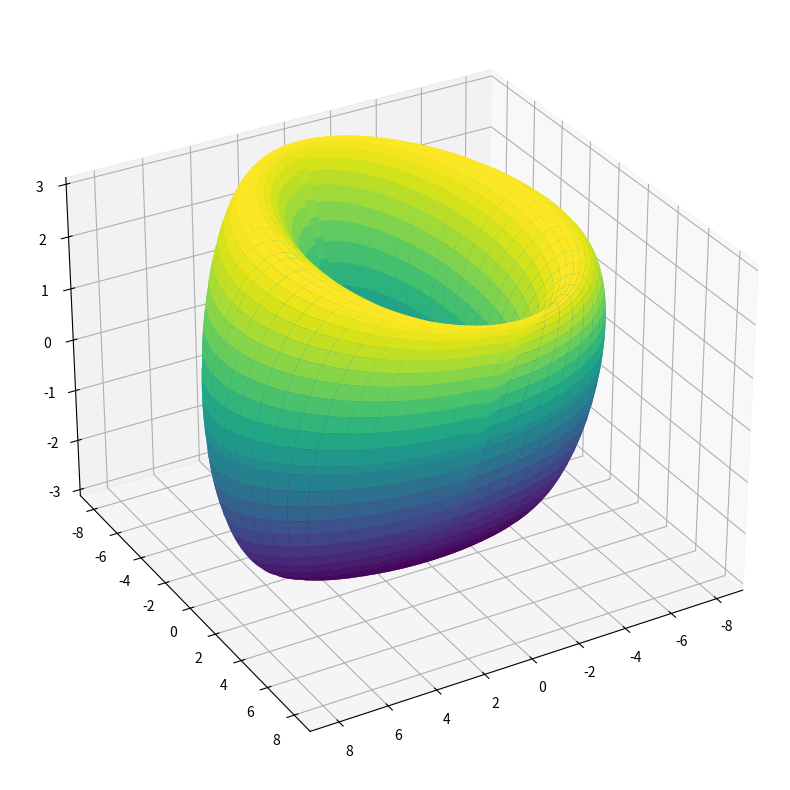

Python code for this plot:
import matplotlib.pyplot as plt
import numpy as np


R, r = 5, 3
phi = np.linspace(0, 2*np.pi, 100)
teta = np.linspace(0, 2*np.pi, 100)
phi,teta=np.meshgrid(phi,teta)

x = (R+r*np.cos(phi))*np.cos(teta)
y = (R + r*np.sin(phi))*np.sin(teta)
z = r*np.sin(phi)

fig, ax = plt.subplots(1, 1, figsize=(10, 10), subplot_kw={'projection': "3d"})
ax.plot_surface(x, y, z, cmap="viridis")
ax.view_init(30, 60)
plt.show()
